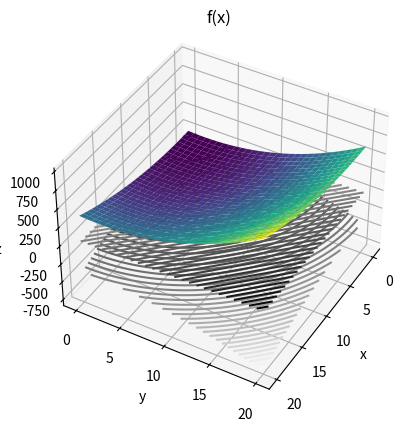
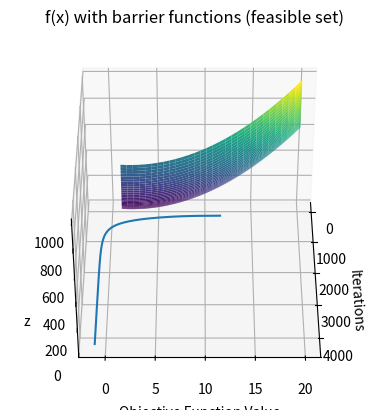

Write the Python code that produced these figures, in order.
import matplotlib.pyplot as plt
import numpy as np
import math

f = lambda a,b: pow((a-1),2) + 2* pow(b-2,2)
h1 = lambda a,b: 1 - pow(a,2) - pow(b,2)
h2 = lambda a,b: a+b


x = np.linspace(0, 20, 30)
y = np.linspace(0, 20, 30)

X, Y = np.meshgrid(x, y)


Z = f(X, Y)
H1 = h1(X, Y)
H2 = h2(X, Y)


fig = plt.figure()
ax = plt.axes(projection='3d')
ax.plot_surface(X, Y, Z, rstride=1, cstride=1,
                cmap='viridis', edgecolor='none')
ax.contour3D(X, Y, H1, 50, cmap='binary')
ax.contour3D(X, Y, H2, 50, cmap='binary')
ax.set_xlabel('x')
ax.set_ylabel('y')
ax.set_zlabel('z');
ax.view_init(40,30)
ax.set_title('f(x)');

#========================================
f = lambda a,b: pow((a-1),2) + 2* pow(b-2,2) - np.log(a+b)
x = np.linspace(1, 20, 30)
y = np.linspace(1, 20, 30)

X, Y = np.meshgrid(x, y)

Z_two = f(X, Y)

fig = plt.figure()
ax = plt.axes(projection='3d')
ax.plot_surface(X, Y, Z_two, rstride=1, cstride=1,
                cmap='viridis', edgecolor='none')
ax.set_xlabel('x')
ax.set_ylabel('y')
ax.set_zlabel('z');
ax.view_init(40,0)
ax.set_title('f(x) with barrier functions (feasible set)');

#========================================
#Find a solution to the problem using the natural logarithmic barrier function, i.e., the barrier 
#function is -log(h1(𝑥)) - log(h2(𝑥)). Use initialization vector [0.5 0.5]T and the initial penalty 
#parameter equal to 1 and reduce it by ½ in each iteration. Use a stopping threshold of 0.002;  
penalty = 1
rate = 0.001 
stopping_threshold = 0.002
cur_a = 0.5
cur_b = 0.5
precision = pow(10,-6) #This tells us when to stop the algorithm
max_iters = 10000 # maximum number of iterations
previous_step_size_a = 1 
previous_step_size_b = 1 
iters = 0 #iteration counter
da = lambda a,b: 2*a-2 #d/da
db = lambda a,b: 4*b-8 #d/db

da_log = lambda a,b: 1/(math.log(10)*(a*b)) #d/da LOG PART
db_log = lambda a,b: 1/(math.log(10)*(a*b)) #d/db LOG PART

iterations = []
value_of_objctive_function = []

while previous_step_size_a > precision or previous_step_size_b > precision and iters < max_iters:
    prev_a = cur_a #Store current a value in prev_a
    prev_b = cur_b #Store current a value in prev_a

    cur_a = cur_a - rate * da(prev_a,prev_b) - penalty*da_log(prev_a,prev_b) #Grad descent a
    cur_b = cur_b - rate * db(prev_a,prev_b) - penalty*db_log(prev_a,prev_b) #Grad descent b

    previous_step_size_a = abs(cur_a - prev_a) #Change in a
    previous_step_size_b = abs(cur_b - prev_b) #Change in b

    penalty*=0.5
    
    iters = iters+1 #iteration count
    iterations.append(iters)

    value_of_objctive_function.append(f(cur_a,cur_b))
    
print("The local minimum occurs at", cur_a,cur_b, " After: ",iters, " iterations" )

#========================================
plt.plot(iterations, value_of_objctive_function)
plt.xlabel('Iterations')
plt.ylabel('Objective Function Value')